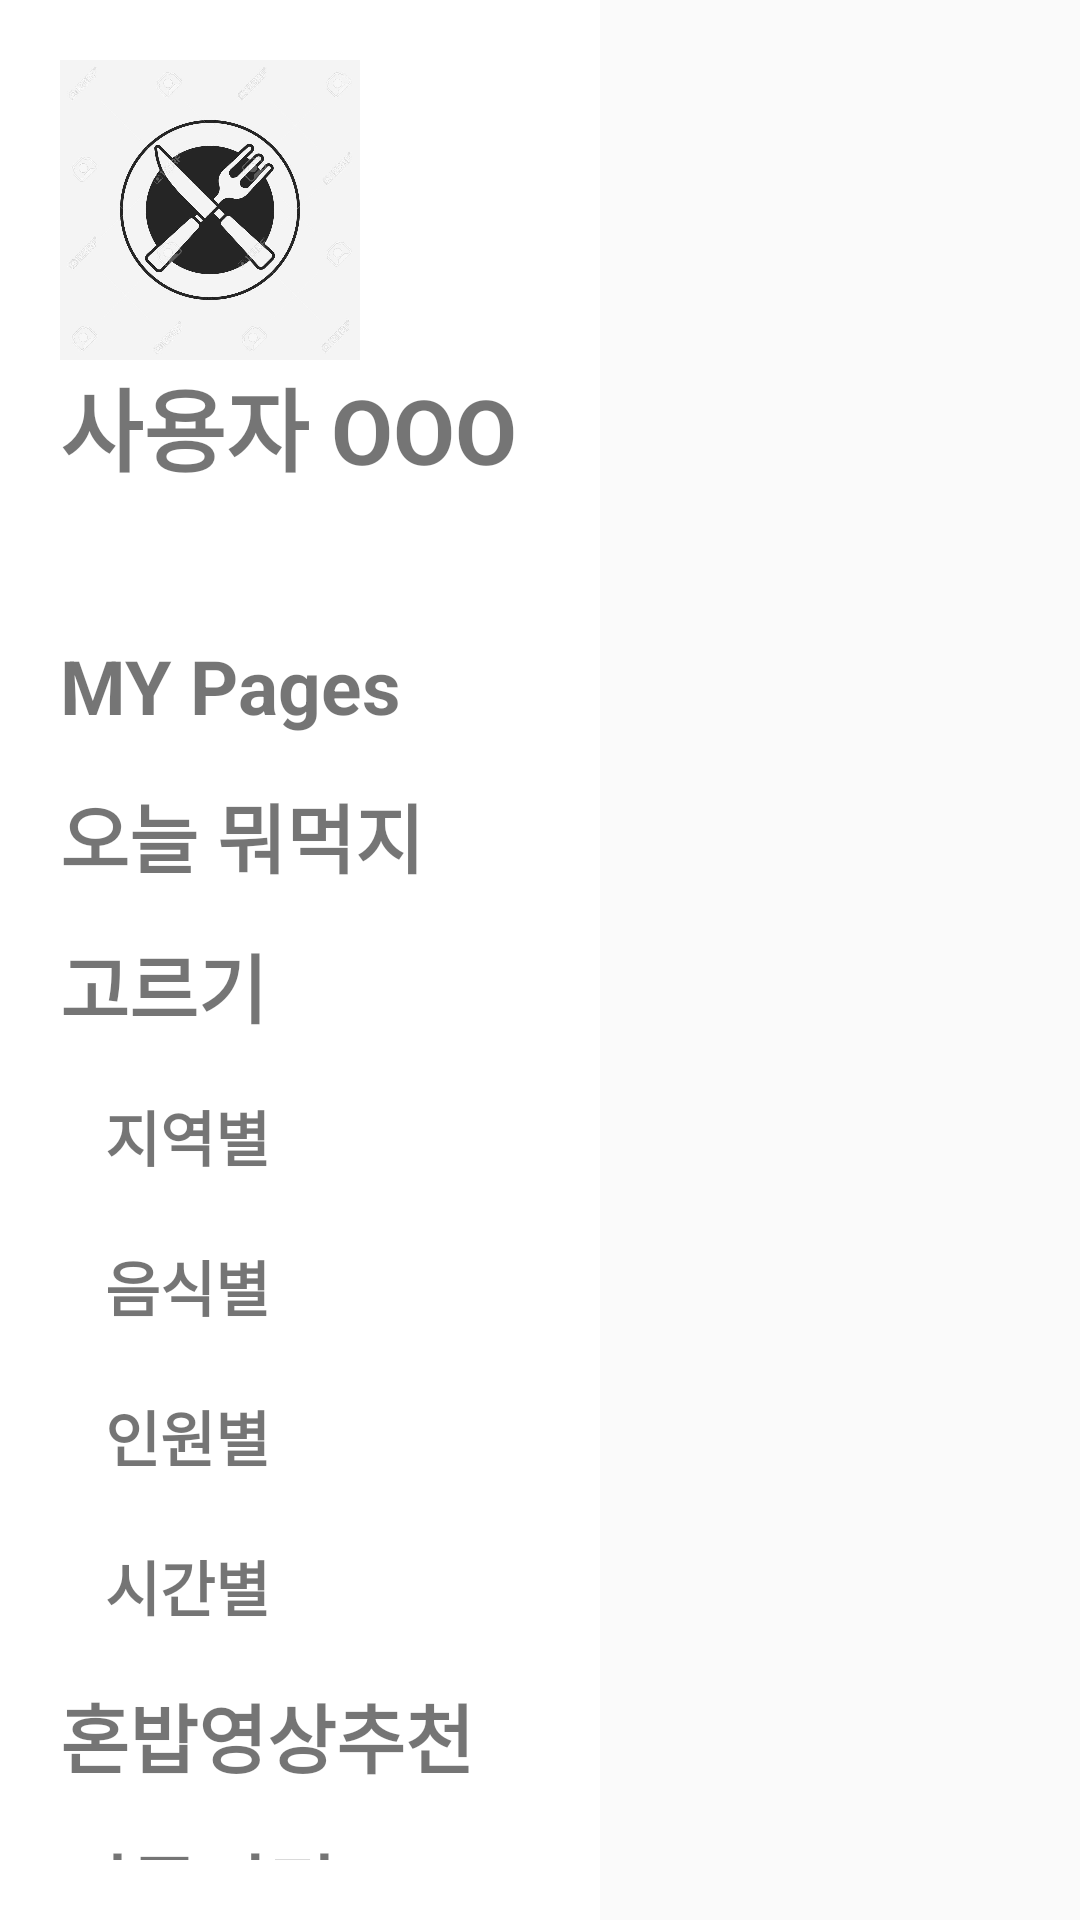

The Android layout XML behind this screen, and the referenced resources:
<!-- AndroidManifest.xml: application theme AppTheme -->
<!-- res/layout/activity_nav2.xml -->
<?xml version="1.0" encoding="utf-8"?>
<LinearLayout xmlns:android="http://schemas.android.com/apk/res/android"
    xmlns:app="http://schemas.android.com/apk/res-auto"
    xmlns:tools="http://schemas.android.com/tools"
    android:layout_width="match_parent"
    android:layout_height="match_parent"
    tools:context="com.example.realsoloeat.NavActivity"
    android:orientation="horizontal">

    <LinearLayout
        android:layout_width="200dp"
        android:layout_height="match_parent"
        android:padding="20dp"
        android:background="@android:color/white"
        android:orientation="vertical">

    <LinearLayout
        android:layout_width="wrap_content"
        android:layout_height="wrap_content"
        android:layout_marginBottom="40dp"
        android:orientation="vertical">
        <ImageView
            android:layout_width="100dp"
            android:layout_height="wrap_content"
            android:scaleType="fitXY"
            android:adjustViewBounds="true"

            android:src="@drawable/sik"/>
        

        <TextView
            android:layout_width="wrap_content"
            android:layout_height="wrap_content"
            android:text="사용자 OOO"
            android:textSize="30sp"
            android:textStyle="bold"
            />
    </LinearLayout>
    

        <TextView
            android:id="@+id/mypages"
            android:layout_width="wrap_content"
            android:layout_height="50dp"
            android:gravity="left|center_vertical"
            android:textSize="25sp"
            android:textStyle="bold"
            android:text="MY Pages">

        </TextView>
        <TextView
            android:id="@+id/todayEat"
            android:layout_width="wrap_content"
            android:layout_height="50dp"
            android:gravity="left|center_vertical"
            android:textSize="25sp"
            android:textStyle="bold"
            android:text="오늘 뭐먹지">
        </TextView>
        <TextView
            android:layout_width="wrap_content"
            android:layout_height="50dp"
            android:gravity="left|center_vertical"
            android:textSize="25sp"
            android:textStyle="bold"
            android:text="고르기">

        </TextView>
        <TextView
            android:layout_width="wrap_content"
            android:layout_height="50dp"
            android:paddingLeft="15dp"
            android:gravity="left|center_vertical"
            android:textSize="20sp"
            android:textStyle="bold"
            android:text="지역별"
            android:id="@+id/region" >
        </TextView>
        <TextView
            android:layout_width="wrap_content"
            android:layout_height="50dp"
            android:paddingLeft="15dp"
            android:gravity="left|center_vertical"
            android:textSize="20sp"
            android:textStyle="bold"
            android:text="음식별"
            android:id="@+id/food">
        </TextView>
        <TextView
            android:layout_width="wrap_content"
            android:layout_height="50dp"
            android:paddingLeft="15dp"
            android:gravity="left|center_vertical"
            android:textSize="20sp"
            android:textStyle="bold"
            android:text="인원별"
            android:id="@+id/popularity" >
        </TextView>
        <TextView
            android:layout_width="wrap_content"
            android:layout_height="50dp"
            android:paddingLeft="15dp"
            android:gravity="left|center_vertical"
            android:textSize="20sp"
            android:textStyle="bold"
            android:text="시간별"
            android:id="@+id/time" >
        </TextView>
        <TextView
            android:layout_width="wrap_content"
            android:layout_height="50dp"
            android:gravity="left|center_vertical"
            android:textSize="25sp"
            android:textStyle="bold"
            android:text="혼밥영상추천">
        </TextView>
        <TextView
            android:layout_width="wrap_content"
            android:layout_height="50dp"
            android:gravity="left|center_vertical"
            android:textSize="25sp"
            android:textStyle="bold"
            android:text="커뮤니티">
        </TextView>
    </LinearLayout>
    <LinearLayout
        android:id="@+id/menuClose"
        android:layout_width="match_parent"
        android:layout_height="match_parent"
        android:orientation="vertical">

    </LinearLayout>
</LinearLayout>
<!-- resources referenced by this layout -->
<resources>
  <!-- drawable sik: jpg bitmap (drawable, 90115 bytes) -->
  <style name="AppTheme" parent="Theme.AppCompat.Light.DarkActionBar">
          
          <item name="colorPrimary">@color/themColor</item>
          <item name="colorPrimaryDark">#000000</item>
          <item name="colorAccent">@color/colorAccent</item>
  
          <item name="windowActionBar">false</item>
          <item name="windowNoTitle">true</item>
      </style>
  <color name="themColor">#f3a412</color>
  <color name="colorAccent">#03DAC5</color>
</resources>
